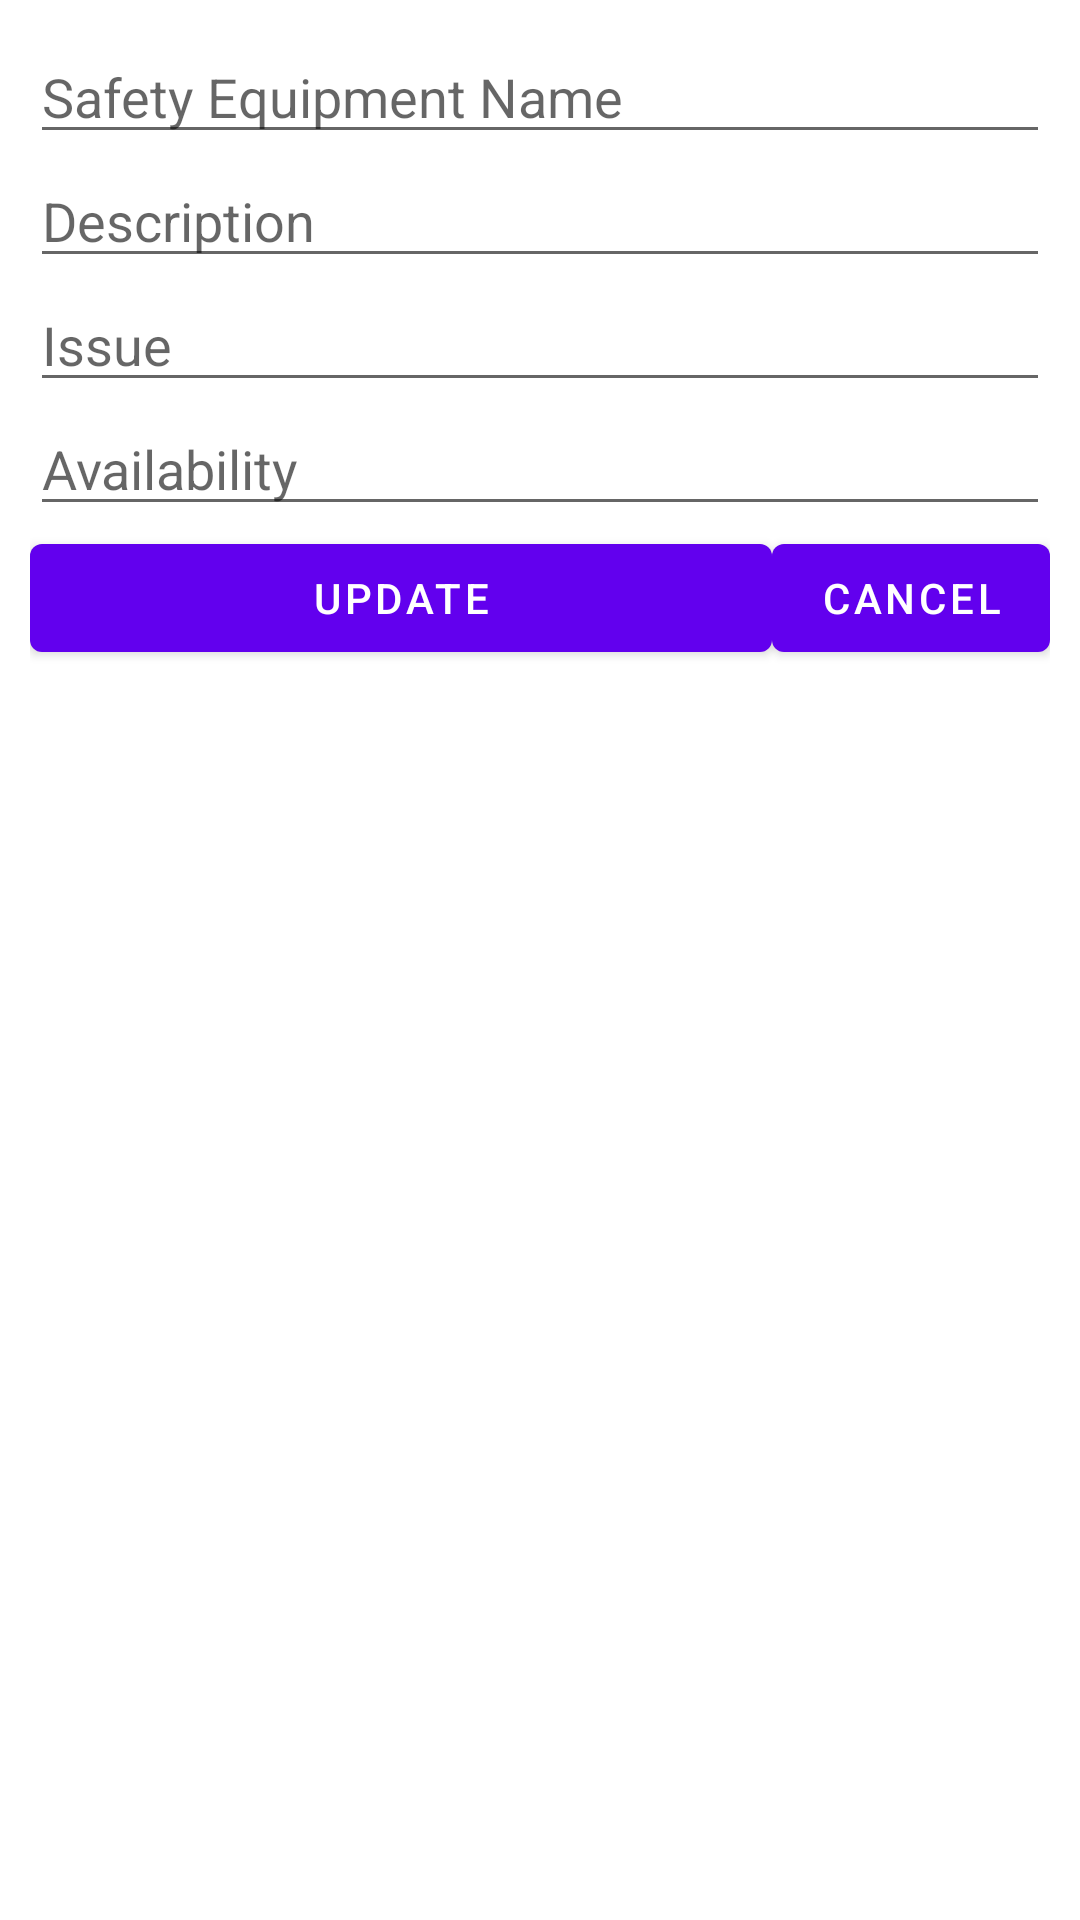

This screen was rendered from an Android layout file. Write that file and the resources it references.
<!-- AndroidManifest.xml: application theme Theme.IS4447SQLite2TableApp -->
<!-- res/layout/fragment_safety_update_dialog.xml -->
<androidx.constraintlayout.widget.ConstraintLayout xmlns:android="http://schemas.android.com/apk/res/android"
    xmlns:tools="http://schemas.android.com/tools"
    android:layout_width="match_parent"
    android:layout_height="match_parent"
    xmlns:app="http://schemas.android.com/apk/res-auto"
    android:padding="10dp"
    tools:context=".Features.SafetyCRUD.UpdateSafetyInfo.SafetyUpdateDialogFragment">

    <EditText
        android:id="@+id/safetyNameEditText"
        android:layout_width="0dp"
        android:layout_height="wrap_content"
        android:hint="Safety Equipment Name"
        android:inputType="textPersonName"
        app:layout_constraintLeft_toLeftOf="parent"
        app:layout_constraintRight_toRightOf="parent"
        app:layout_constraintTop_toTopOf="parent" />

    <EditText
        android:id="@+id/descriptionEditText"
        android:layout_width="0dp"
        android:layout_height="wrap_content"
        android:hint="Description"
        android:inputType="number"
        app:layout_constraintLeft_toLeftOf="parent"
        app:layout_constraintRight_toRightOf="parent"
        app:layout_constraintTop_toBottomOf="@+id/safetyNameEditText" />

    <EditText
        android:id="@+id/issueEditText"
        android:layout_width="0dp"
        android:layout_height="wrap_content"
        android:hint="Issue"
        android:inputType="phone"
        app:layout_constraintLeft_toLeftOf="parent"
        app:layout_constraintRight_toRightOf="parent"
        app:layout_constraintTop_toBottomOf="@+id/descriptionEditText" />

    <EditText
        android:id="@+id/availableEditText"
        android:layout_width="0dp"
        android:layout_height="wrap_content"
        android:hint="Availability"
        android:inputType="textEmailAddress"
        app:layout_constraintLeft_toLeftOf="parent"
        app:layout_constraintRight_toRightOf="parent"
        app:layout_constraintTop_toBottomOf="@+id/issueEditText" />

    <Button
        android:id="@+id/updateSafetyInfoButton"
        android:layout_width="0dp"
        android:layout_height="wrap_content"
        app:layout_constraintTop_toBottomOf="@+id/availableEditText"
        app:layout_constraintLeft_toLeftOf="parent"
        app:layout_constraintRight_toLeftOf="@+id/cancelButton"
        android:text="@string/update"/>

    <Button
        android:id="@+id/cancelButton"
        android:layout_width="0dp"
        android:layout_height="wrap_content"
        app:layout_constraintTop_toBottomOf="@+id/availableEditText"
        app:layout_constraintRight_toRightOf="parent"
        app:layout_constraintLeft_toRightOf="@+id/createButton"
        android:text="@string/cancel_button"/>

</androidx.constraintlayout.widget.ConstraintLayout>
<!-- resources referenced by this layout -->
<resources>
  <string name="cancel_button">Cancel</string>
  <string name="update">Update</string>
  <style name="Theme.IS4447SQLite2TableApp" parent="Theme.MaterialComponents.DayNight.DarkActionBar">
          
          <item name="colorPrimary">@color/purple_500</item>
          <item name="colorPrimaryVariant">@color/purple_700</item>
          <item name="colorOnPrimary">@color/white</item>
          
          <item name="colorSecondary">@color/teal_200</item>
          <item name="colorSecondaryVariant">@color/teal_700</item>
          <item name="colorOnSecondary">@color/black</item>
          
          <item name="android:statusBarColor" tools:targetApi="l">?attr/colorPrimaryVariant</item>
          
      </style>
  <color name="purple_500">#FF6200EE</color>
  <color name="purple_700">#FF3700B3</color>
  <color name="white">#FFFFFFFF</color>
  <color name="teal_200">#FF03DAC5</color>
  <color name="teal_700">#FF018786</color>
  <color name="black">#FF000000</color>
</resources>
